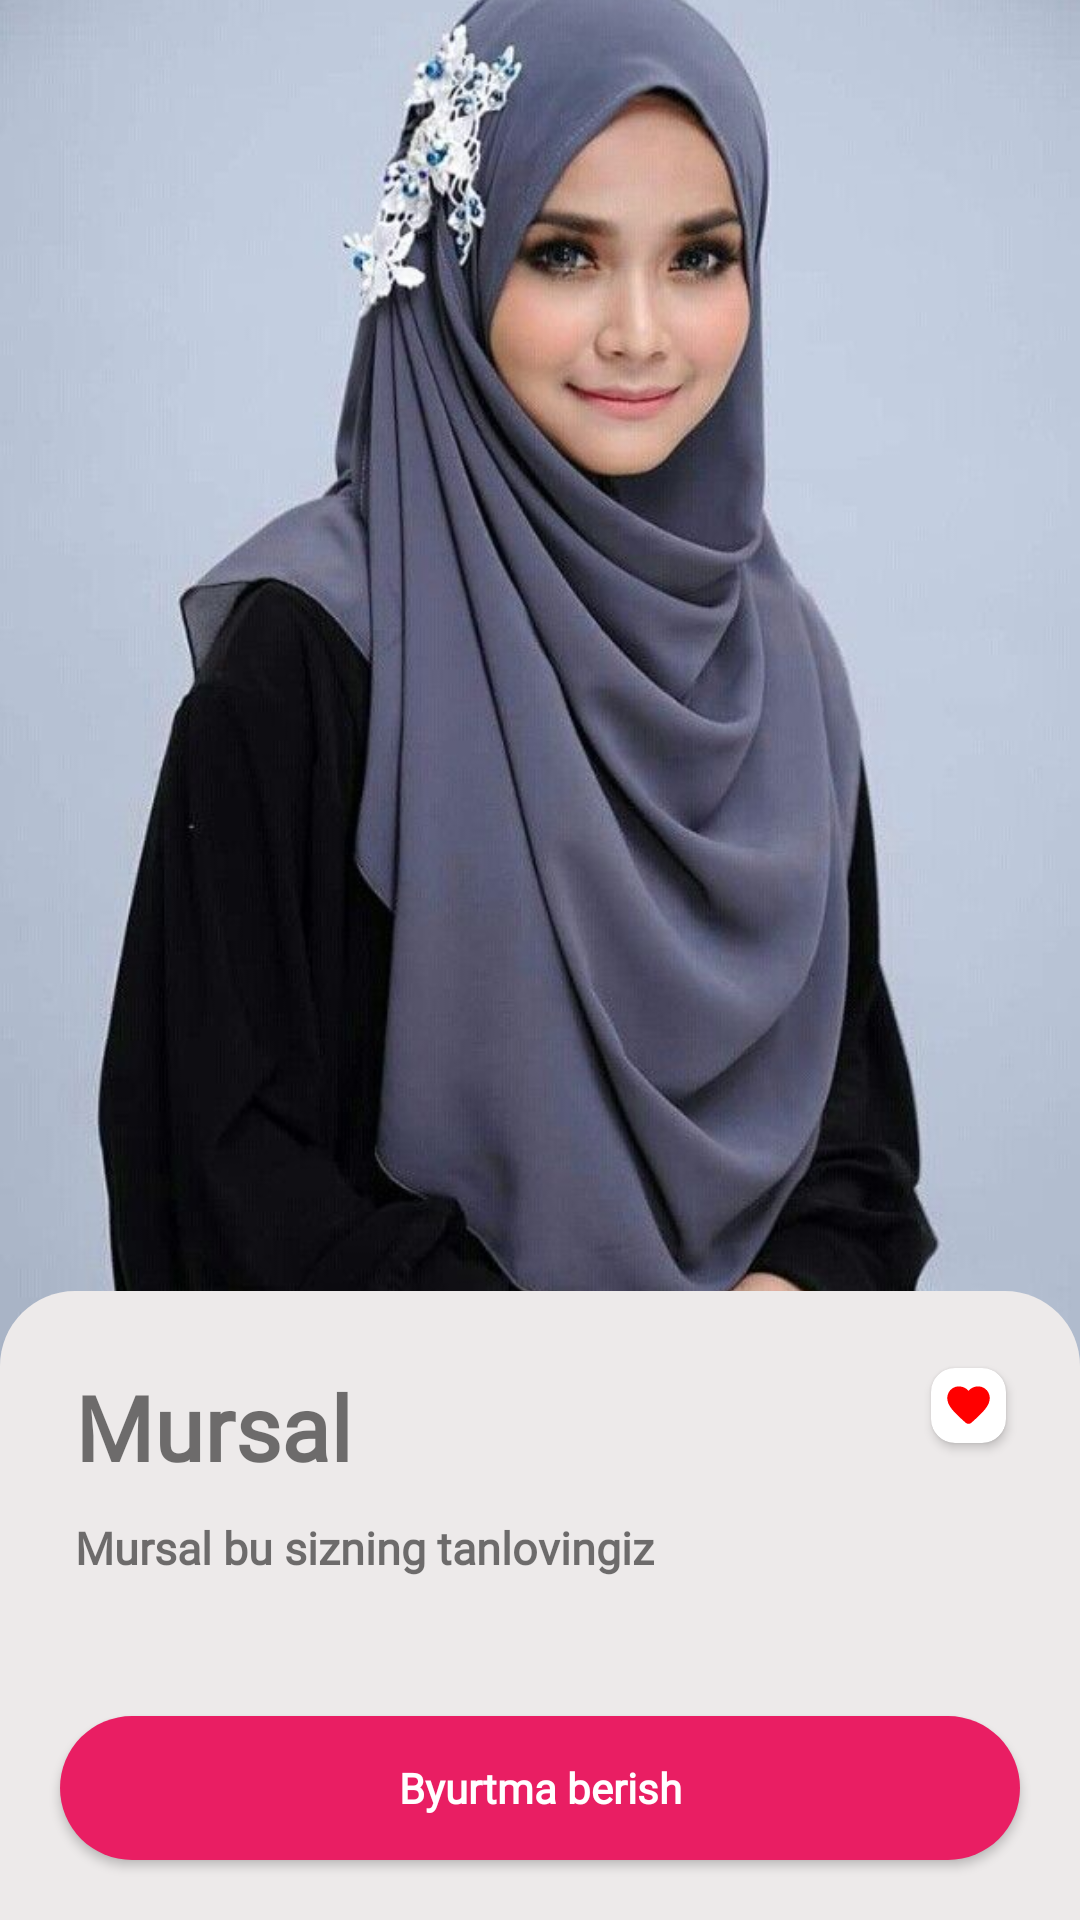

Produce the Android XML layout that renders to this screen, including the resource entries it uses.
<!-- AndroidManifest.xml: application theme Theme.Mursal -->
<!-- res/layout/activity_main2.xml -->
<?xml version="1.0" encoding="utf-8"?>
<LinearLayout xmlns:android="http://schemas.android.com/apk/res/android"
    xmlns:app="http://schemas.android.com/apk/res-auto"
    xmlns:tools="http://schemas.android.com/tools"
    android:layout_width="match_parent"
    android:orientation="vertical"
    android:layout_height="match_parent"
    tools:context=".MainActivity2">

    <ImageView
        android:layout_weight="1"
        android:id="@+id/imageview4"
        android:src="@drawable/hijab1"
        android:scaleType="centerCrop"
        android:layout_width="match_parent"
        android:layout_height="match_parent"></ImageView>
    <RelativeLayout
        android:layout_marginTop="-50dp"
        android:background="@drawable/layoutbackground"
        android:layout_weight="3"
        android:layout_width="match_parent"
        android:layout_height="match_parent">

        <TextView
            android:id="@+id/textviewordername1"
            android:layout_width="wrap_content"
            android:layout_height="wrap_content"
            android:layout_marginLeft="25dp"
            android:layout_marginTop="25dp"
            android:fontFamily="@font/raleway_light"
            android:text="Mursal"
            android:textSize="30dp"
            android:textStyle="bold" />

        <TextView
            android:id="@+id/textvieworderdescription1"
            android:layout_width="wrap_content"
            android:layout_height="wrap_content"
            android:layout_below="@id/textviewordername1"
            android:layout_marginLeft="25dp"
            android:layout_marginTop="10dp"
            android:fontFamily="@font/raleway_light"
            android:text="Mursal bu sizning tanlovingiz"
            android:textSize="15dp"
            android:textStyle="bold" />
        <androidx.cardview.widget.CardView
            android:layout_margin="20dp"
            android:layout_alignParentEnd="true"
            android:id="@+id/cardview3"
            android:layout_width="wrap_content"
            android:layout_height="wrap_content"
            app:cardCornerRadius="8dp"
            app:cardElevation="2dp"
            app:cardUseCompatPadding="true"
            >

            <ImageView
                android:padding="4dp"
                android:id="@+id/imageview5"
                android:src="@drawable/ic_round_favorite_24"
                android:scaleType="centerCrop"
                android:layout_width="25dp"
                android:layout_height="25dp"></ImageView>


        </androidx.cardview.widget.CardView>

        <androidx.appcompat.widget.AppCompatButton
            android:id="@+id/buttonorder"
            android:layout_width="match_parent"
            android:layout_height="wrap_content"
            android:layout_alignParentBottom="true"
            android:layout_marginStart="20dp"
            android:layout_marginTop="20dp"
            android:layout_marginEnd="20dp"
            android:layout_marginBottom="20dp"
            android:background="@drawable/buttonbackground"
            android:fontFamily="@font/raleway_light"
            android:text="Byurtma berish"
            android:textAllCaps="false"
            android:textColor="@color/white"
            android:textStyle="bold"></androidx.appcompat.widget.AppCompatButton>

    </RelativeLayout>

</LinearLayout>
<!-- resources referenced by this layout -->
<resources>
  <!-- drawable buttonbackground (drawable) -->
  <?xml version="1.0" encoding="utf-8"?>
  <ripple xmlns:android="http://schemas.android.com/apk/res/android"
      android:color="#EA7A9F">
  
      <item>
          <shape xmlns:android="http://schemas.android.com/apk/res/android"
              android:shape="rectangle"
              >
              <solid android:color="#E91E63"></solid>
              <corners android:radius="28dp"></corners>
  
  
          </shape>
      </item>
  </ripple>
  <!-- drawable hijab1: jpg bitmap (drawable, 53632 bytes) -->
  <!-- drawable ic_round_favorite_24 (drawable) -->
  <vector android:height="24dp" android:tint="#FF0000"
      android:viewportHeight="24" android:viewportWidth="24"
      android:width="24dp" xmlns:android="http://schemas.android.com/apk/res/android">
      <path android:fillColor="@android:color/white" android:pathData="M13.35,20.13c-0.76,0.69 -1.93,0.69 -2.69,-0.01l-0.11,-0.1C5.3,15.27 1.87,12.16 2,8.28c0.06,-1.7 0.93,-3.33 2.34,-4.29 2.64,-1.8 5.9,-0.96 7.66,1.1 1.76,-2.06 5.02,-2.91 7.66,-1.1 1.41,0.96 2.28,2.59 2.34,4.29 0.14,3.88 -3.3,6.99 -8.55,11.76l-0.1,0.09z"/>
  </vector>
  <!-- drawable layoutbackground (drawable) -->
  <?xml version="1.0" encoding="utf-8"?>
  <shape xmlns:android="http://schemas.android.com/apk/res/android"
      android:shape="rectangle"
      >
      <solid android:color="#EDEAEA"></solid>
      <corners android:topLeftRadius="25dp" android:topRightRadius="25dp"></corners>
  
  
  </shape>
  <style name="Theme.Mursal" parent="Theme.MaterialComponents.DayNight.NoActionBar">
          
          <item name="colorPrimary">@color/purple_500</item>
          <item name="colorPrimaryVariant">@color/purple_700</item>
          <item name="colorOnPrimary">@color/white</item>
          
          <item name="colorSecondary">@color/teal_200</item>
          <item name="colorSecondaryVariant">@color/teal_700</item>
          <item name="colorOnSecondary">@color/black</item>
          
          <item name="android:statusBarColor" tools:targetApi="l">?attr/colorPrimaryVariant</item>
          
  
      </style>
  <!-- not gathered from this repository: default colours our renderer supplied (Android Studio template values) -->
  <color name="purple_500">#FF6200EE</color>
  <color name="purple_700">#FF3700B3</color>
  <color name="teal_200">#FF03DAC5</color>
  <color name="teal_700">#FF018786</color>
  <color name="black">#FF000000</color>
  <color name="white">#FFFFFFFF</color>
</resources>
